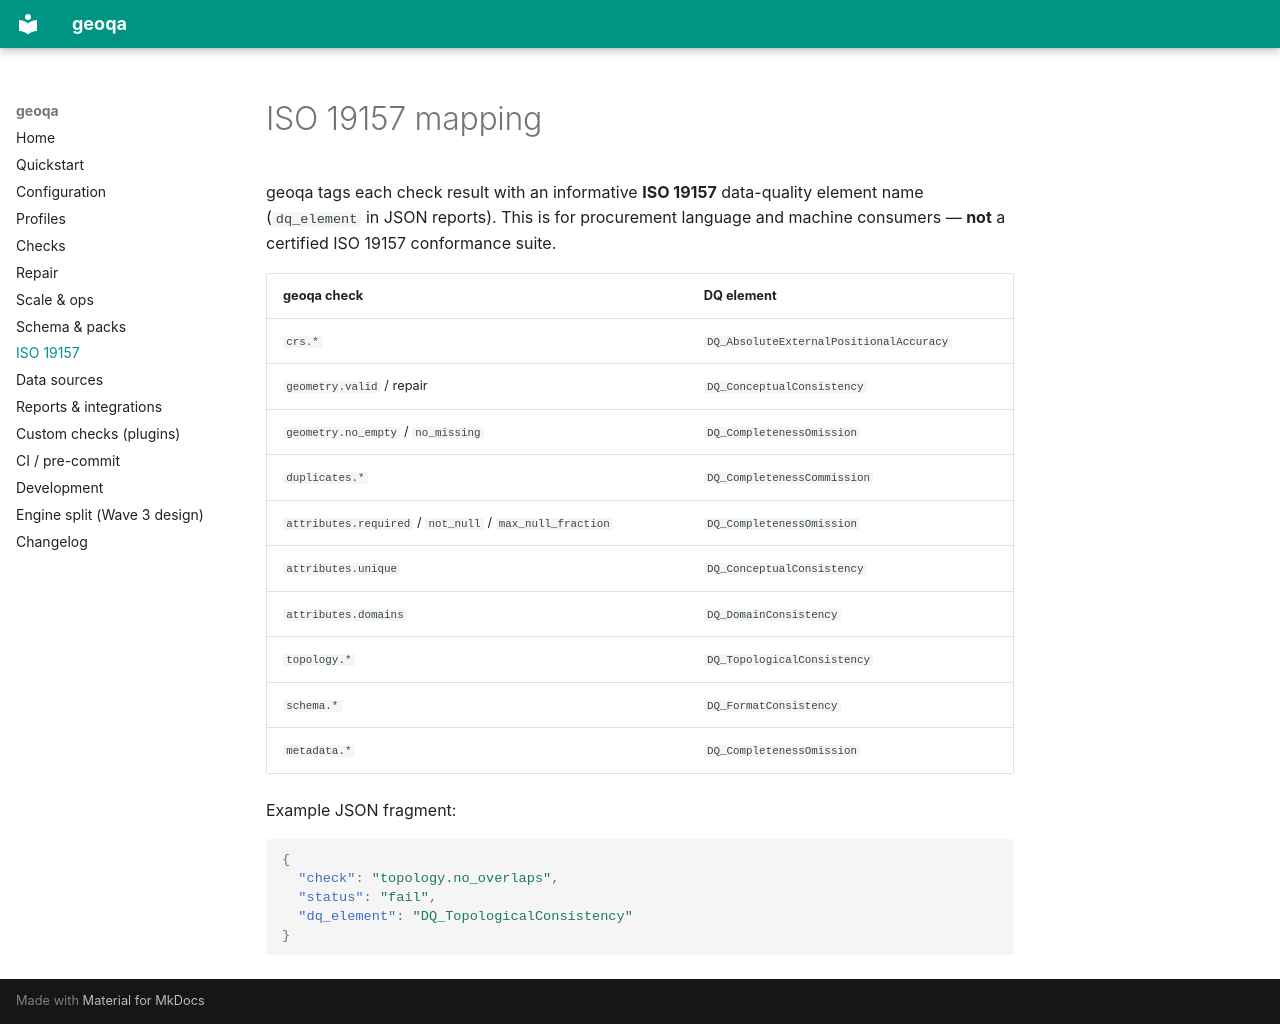

repository: sergiuandrian/geoquality · page: iso19157/index.html · generator: mkdocs

# ISO 19157 mapping

geoqa tags each check result with an informative **ISO 19157** data-quality
element name (`dq_element` in JSON reports). This is for procurement language
and machine consumers — **not** a certified ISO 19157 conformance suite.

| geoqa check | DQ element |
|-------------|------------|
| `crs.*` | `DQ_AbsoluteExternalPositionalAccuracy` |
| `geometry.valid` / repair | `DQ_ConceptualConsistency` |
| `geometry.no_empty` / `no_missing` | `DQ_CompletenessOmission` |
| `duplicates.*` | `DQ_CompletenessCommission` |
| `attributes.required` / `not_null` / `max_null_fraction` | `DQ_CompletenessOmission` |
| `attributes.unique` | `DQ_ConceptualConsistency` |
| `attributes.domains` | `DQ_DomainConsistency` |
| `topology.*` | `DQ_TopologicalConsistency` |
| `schema.*` | `DQ_FormatConsistency` |
| `metadata.*` | `DQ_CompletenessOmission` |

Example JSON fragment:

```json
{
  "check": "topology.no_overlaps",
  "status": "fail",
  "dq_element": "DQ_TopologicalConsistency"
}
```
